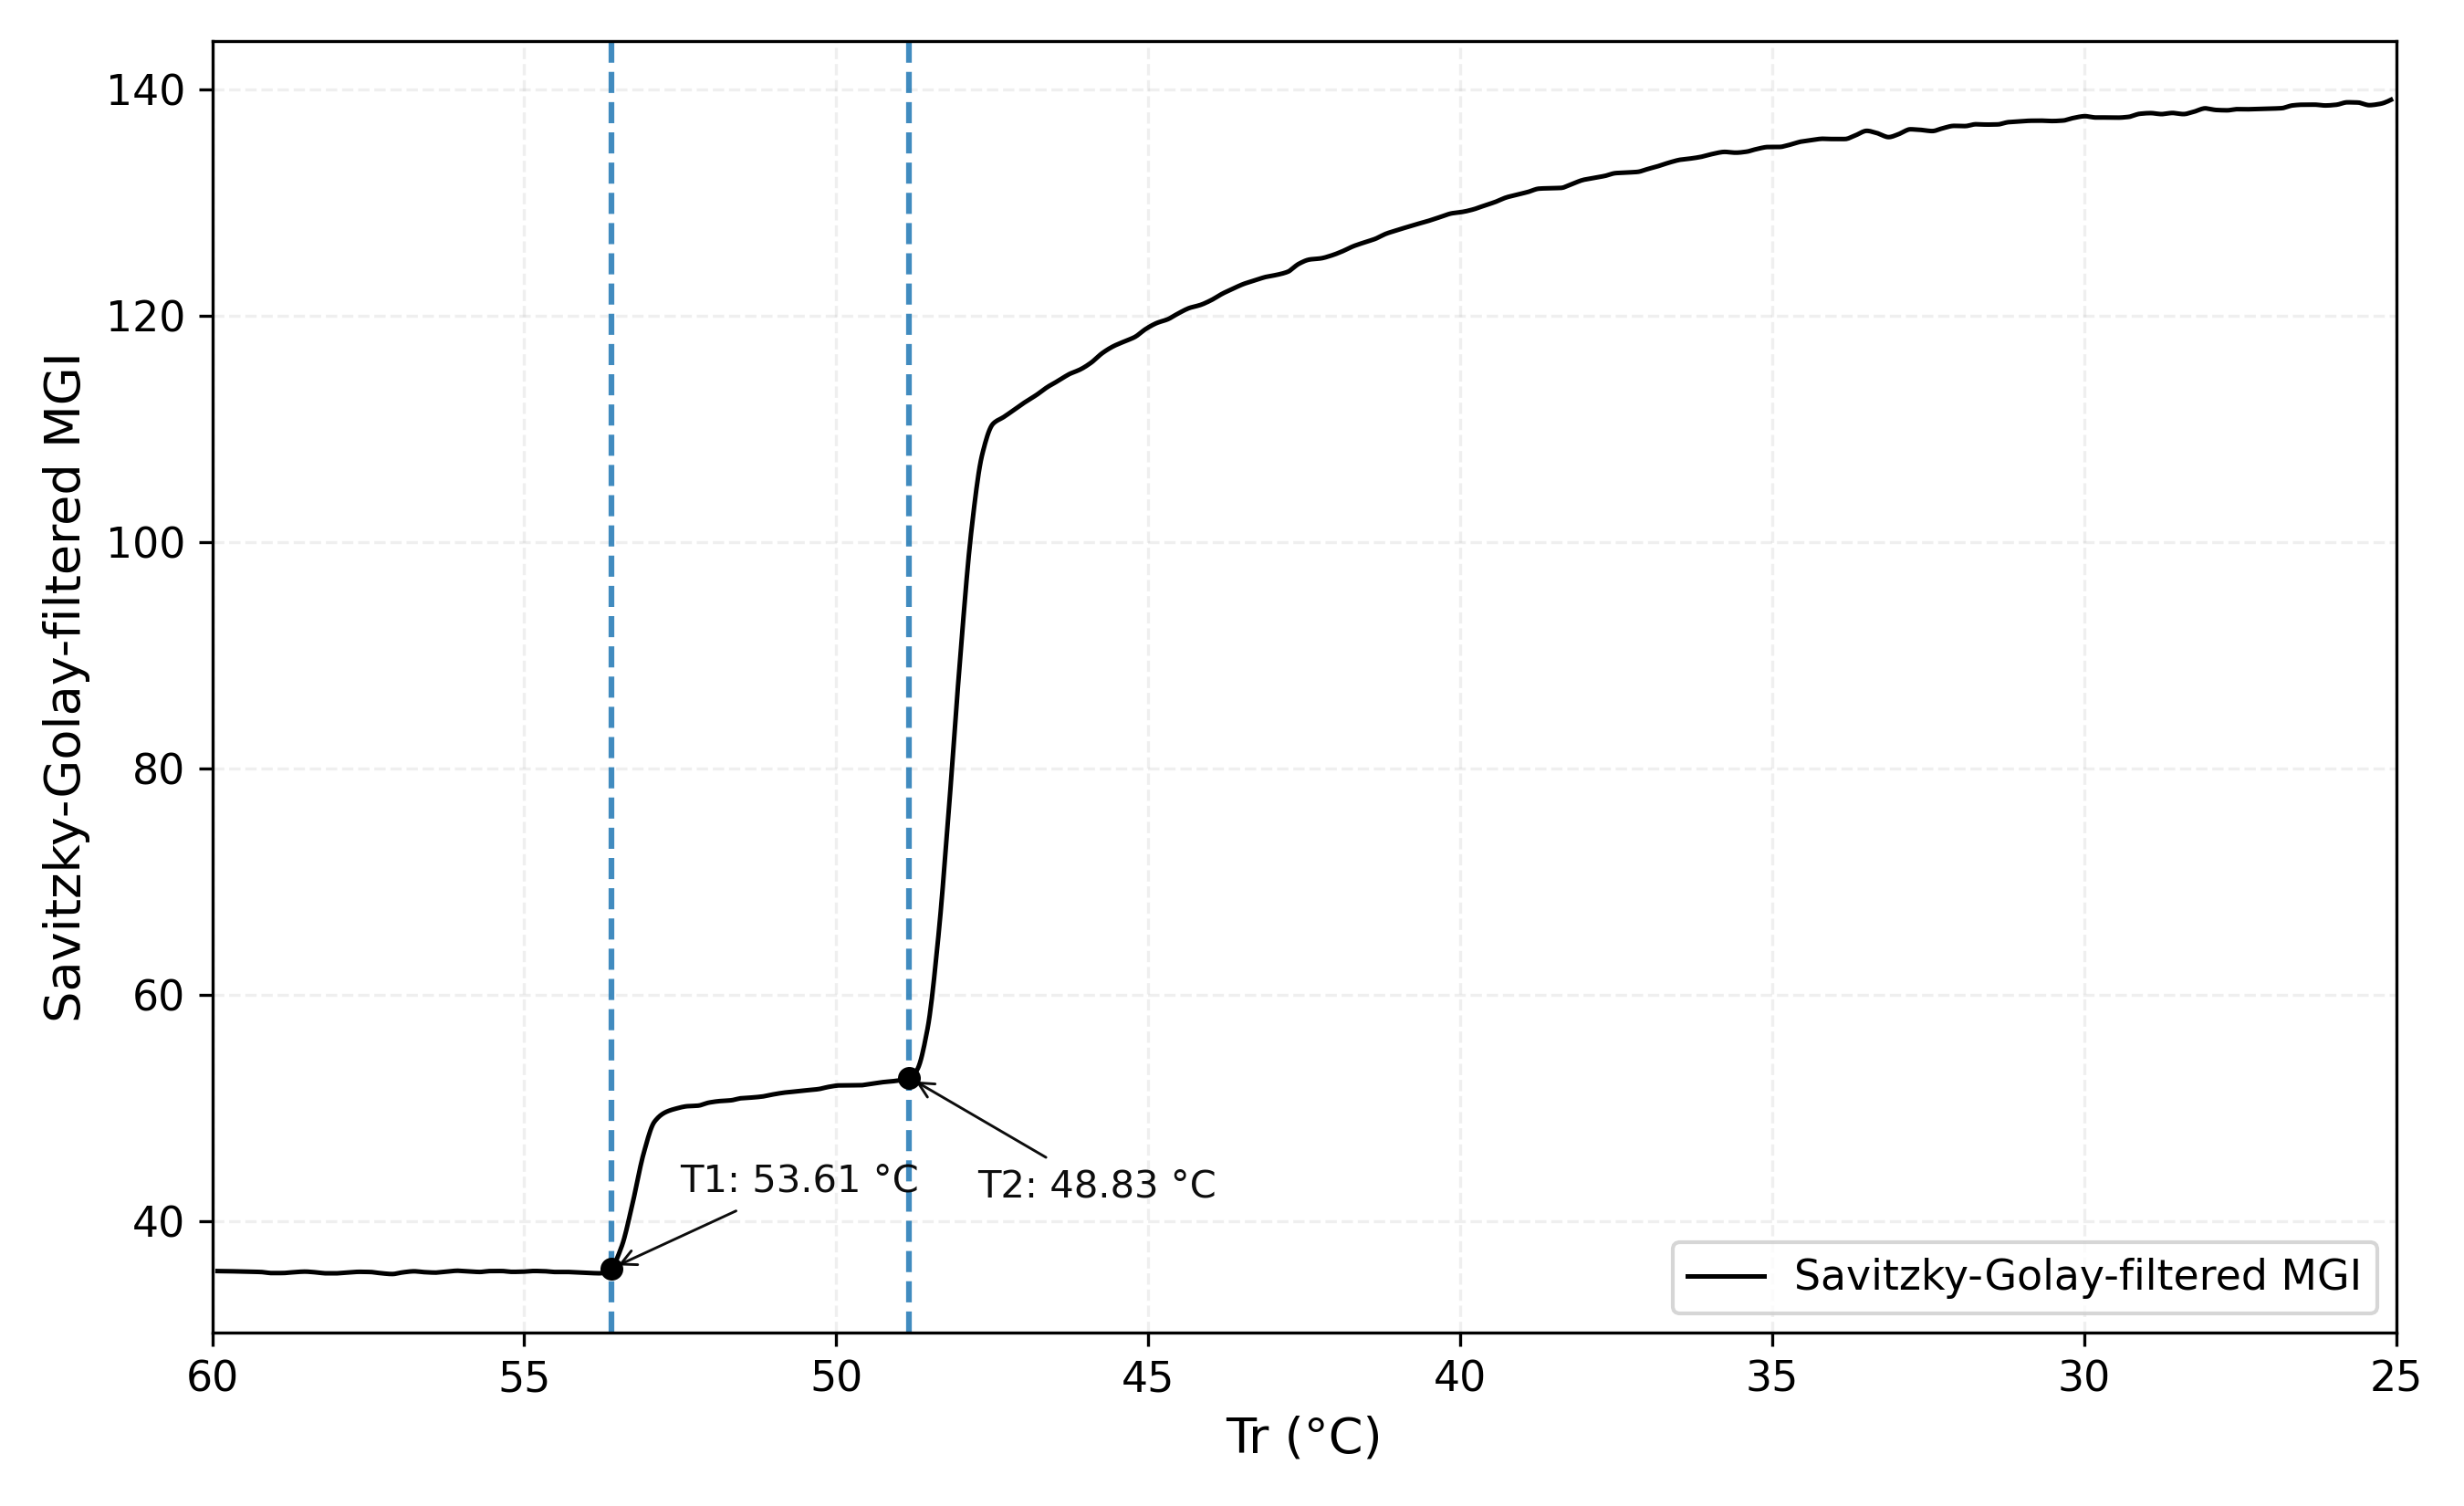

Data behind this chart, as committed beside it:
input_csv, method, report_mode, bend_index, temperature_C, value, rough_onset_temperature_C, rough_onset_value, peak_temperature_C, peak_value, dY_dT_at_bend, dY_dT_at_peak, abs_dY_dT_at_bend, abs_dY_dT_at_peak, d2Y_dT2_at_bend, prominence, bend_point_index, rough_onset_point_index, peak_point_index, pre_line_slope, pre_line_intercept, pre_line_n_points, transition_line_slope, transition_line_intercept
bw-sg-vs-temp-pchip.csv, sg_pchip, hybrid, 1, 53.61, 35.82, 53.73, 35.46, 53.19, 43.5, -4.747, -26.76, 4.747, 26.76, 84.13, 26.73, 1637, 1644, 1613, 0.1957, 24.88, 57, -19.42, 1076
bw-sg-vs-temp-pchip.csv, sg_pchip, hybrid, 2, 48.83, 52.7, 48.83, 52.7, 48.1, 83.34, -3.178, -76.04, 3.178, 76.04, 29.49, 76.04, 1363, 1363, 1321, -0.6029, 81.98, 57, -55.05, 2732
